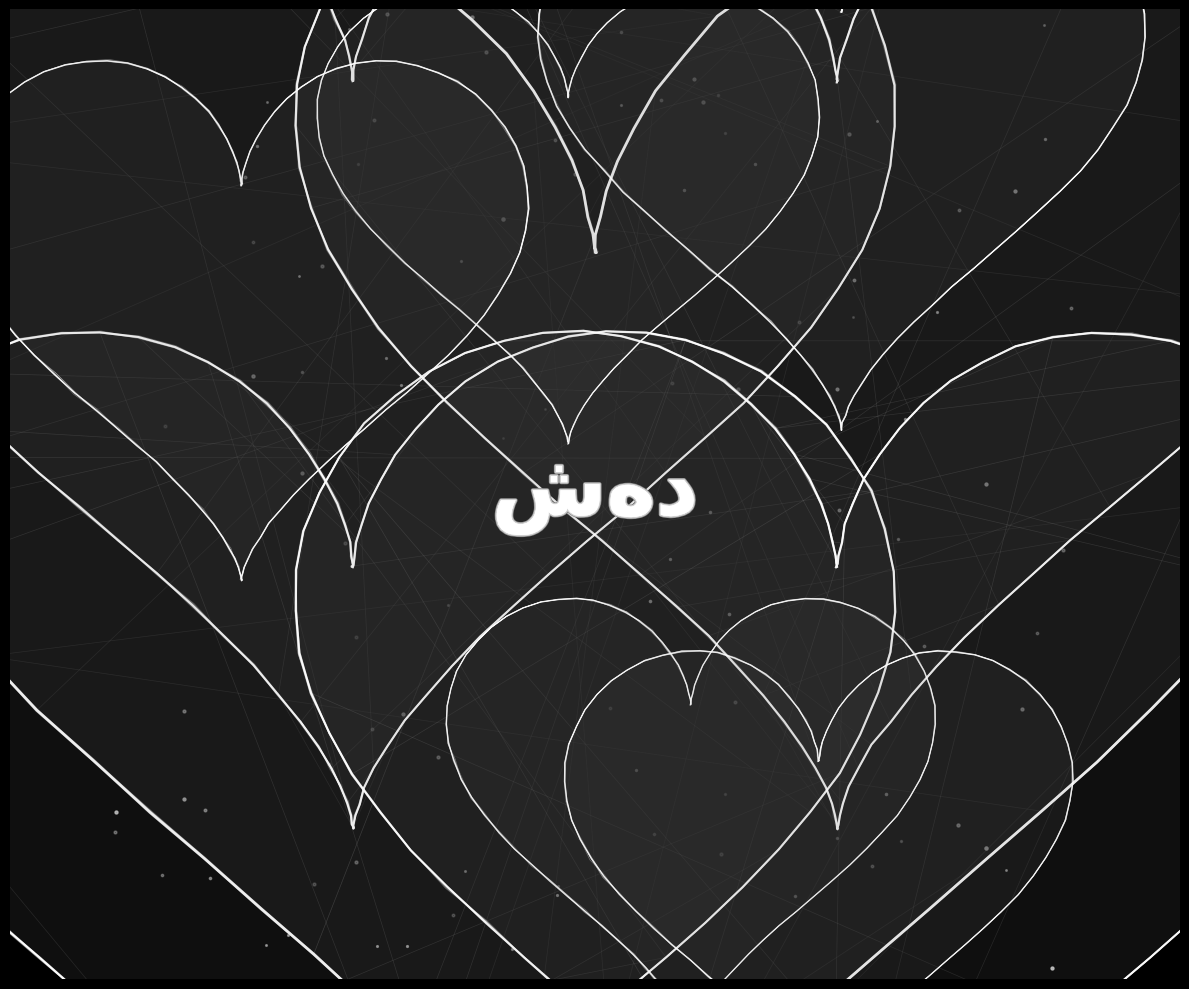

Python code for this plot:
import numpy as np
import matplotlib.pyplot as plt
from matplotlib.path import Path
import matplotlib.patches as patches
from matplotlib.collections import LineCollection
import matplotlib.patheffects as path_effects
from scipy.interpolate import splprep, splev
import random

# Create figure with black background
plt.figure(figsize=(12, 10), facecolor='black')
ax = plt.gca()
ax.set_facecolor('black')

# Function to create heart shape with sketch effect
def sketch_heart(x0, y0, size, noise_level=0.02):
    # Parametric equations for a heart shape
    t = np.linspace(0, 2*np.pi, 100)
    x = x0 + size * 16 * np.sin(t)**3
    y = y0 + size * (13 * np.cos(t) - 5 * np.cos(2*t) - 2 * np.cos(3*t) - np.cos(4*t))
    
    # Add some noise to create sketch effect
    noise_x = np.array([random.gauss(0, noise_level) for _ in range(len(x))])
    noise_y = np.array([random.gauss(0, noise_level) for _ in range(len(y))])
    
    x_noisy = x + noise_x * size
    y_noisy = y + noise_y * size
    
    return x_noisy, y_noisy

# Function to create pencil stroke effect
def pencil_effect(x, y, ax, color='#CCCCCC', alpha=0.6, linewidth=1.5):
    # Create multiple slightly offset lines to simulate pencil strokes
    for i in range(5):
        noise = 0.01 * np.random.randn(len(x))
        ax.plot(x + noise, y + noise, color=color, alpha=alpha/2, linewidth=linewidth, zorder=1)
    
    # Main outline
    ax.plot(x, y, color='white', alpha=alpha, linewidth=linewidth+0.5, zorder=2)
    
    # Add some random short strokes for texture
    for _ in range(20):
        idx = np.random.randint(0, len(x)-5)
        length = np.random.randint(3, 10)
        ax.plot(x[idx:idx+length], y[idx:idx+length], color='white', 
                alpha=alpha*0.8, linewidth=linewidth*0.7, zorder=1)

# Draw multiple hearts with sketch effect
heart_positions = [
    (0, 0, 1),      # Center heart
    (-5, 5, 0.7),   # Top left heart
    (5, 5, 0.7),    # Top right heart
    (-5, -5, 0.7),  # Bottom left heart
    (5, -5, 0.7)    # Bottom right heart
]

# Add some random smaller hearts for decoration
for _ in range(8):
    x_pos = random.uniform(-8, 8)
    y_pos = random.uniform(-8, 8)
    # Avoid placing small hearts too close to the main hearts
    if any(np.sqrt((x_pos-x)**2 + (y_pos-y)**2) < 2 for x, y, _ in heart_positions):
        continue
    heart_positions.append((x_pos, y_pos, random.uniform(0.2, 0.4)))

# Draw all hearts with pencil effect
for x0, y0, size in heart_positions:
    x, y = sketch_heart(x0, y0, size)
    
    # Create shading effect inside the heart
    plt.fill(x, y, color='#333333', alpha=0.3, zorder=1)
    
    # Add pencil stroke effect
    pencil_effect(x, y, ax, color='#DDDDDD', alpha=0.8, linewidth=1.5*size)
    
    # Add some cross-hatching for shading
    if size > 0.5:  # Only for larger hearts
        for i in range(20):
            start_idx = np.random.randint(0, len(x)//2)
            end_idx = np.random.randint(len(x)//2, len(x))
            plt.plot([x[start_idx], x[end_idx]], [y[start_idx], y[end_idx]], 
                     color='white', alpha=0.1, linewidth=0.5, zorder=1)

# Add the name "شهد" in an elegant font in the center
name = "شهد"
text = plt.text(0, 0, name, 
         fontsize=60, 
         color='white',
         family='DejaVu Sans',  # Arabic-compatible font
         ha='center', 
         va='center',
         weight='bold',
         zorder=10)

# Add glow effect to the text
text.set_path_effects([
    path_effects.Stroke(linewidth=3, foreground='#888888'),
    path_effects.Normal(),
    path_effects.Stroke(linewidth=2, foreground='#FFFFFF', alpha=0.6),
    path_effects.Normal()
])

# Add some random dots like stars in the background
for _ in range(100):
    x = random.uniform(-10, 10)
    y = random.uniform(-10, 10)
    size = random.uniform(0.01, 0.05)
    alpha = random.uniform(0.3, 1.0)
    plt.scatter(x, y, s=size*100, color='white', alpha=alpha, zorder=0)

# Set equal aspect ratio and remove axes
plt.axis('equal')
plt.axis('off')

# Set limits to ensure all hearts are visible
plt.xlim(-10, 10)
plt.ylim(-10, 10)

# Show the plot
plt.tight_layout()
plt.show()

print("تم رسم القلوب بأسلوب الرصاص مع اسم 'شهد' بخط جميل على خلفية سوداء!")
